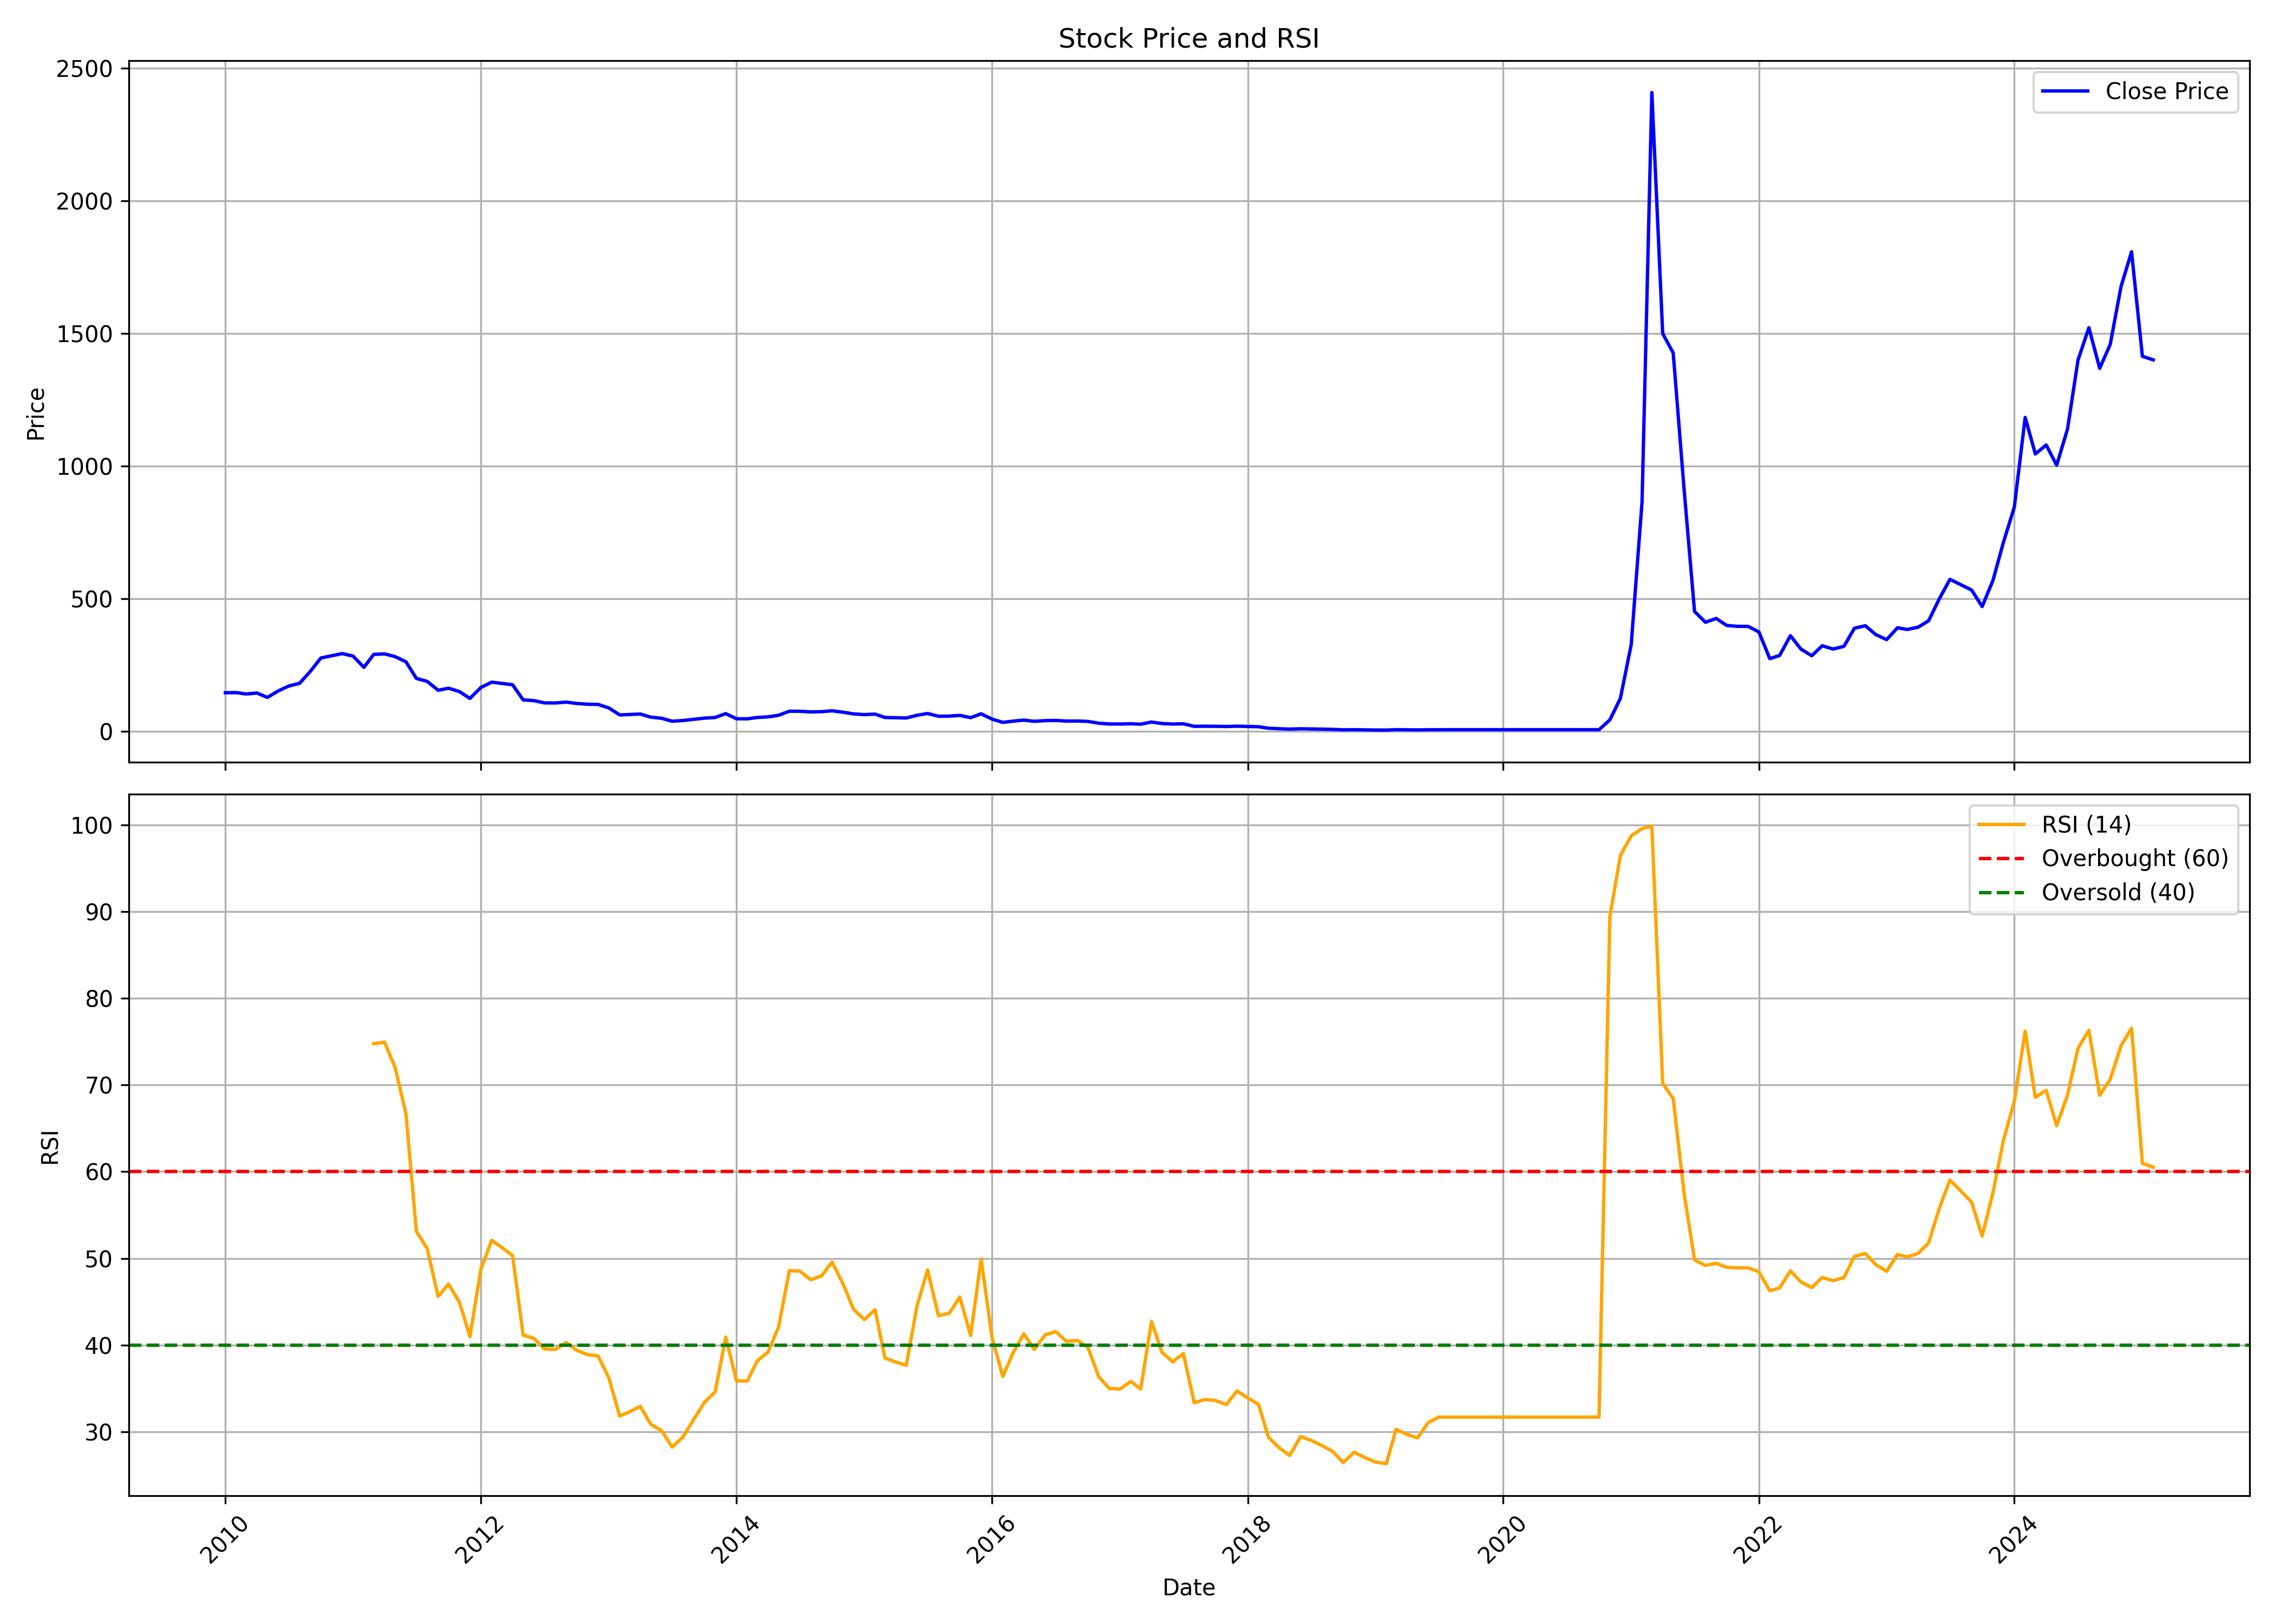

Source data for this figure (header and first rows):
, date, symbol, open, high, low, close, volume, rsi
0, 2010-01-01, ORCHPHARMA, 167.2, 183.7, 134.6, 144.8, 28986678, 
1, 2010-02-01, ORCHPHARMA, 143.6, 161, 129.7, 145.3, 26011794, 
2, 2010-03-01, ORCHPHARMA, 145.3, 159.1, 130.7, 140, 18274528, 
3, 2010-04-01, ORCHPHARMA, 141, 149, 137, 143.7, 8659277, 
4, 2010-05-01, ORCHPHARMA, 142.1, 146.4, 116.4, 127.2, 10594991, 
5, 2010-06-01, ORCHPHARMA, 128, 153.4, 125.8, 151.5, 13646859, 
6, 2010-07-01, ORCHPHARMA, 151, 176.2, 150.1, 169.9, 20916542, 
7, 2010-08-01, ORCHPHARMA, 173.5, 190.5, 173.5, 180.3, 13538726, 
8, 2010-09-01, ORCHPHARMA, 182.7, 229.4, 176.9, 225.5, 76107989, 
9, 2010-10-01, ORCHPHARMA, 227.5, 331.2, 223.3, 275.7, 187449658, 
10, 2010-11-01, ORCHPHARMA, 286.8, 318.3, 247.3, 284.1, 95800277, 
11, 2010-12-01, ORCHPHARMA, 284.9, 302.7, 222.3, 292.4, 72644036, 
12, 2011-01-01, ORCHPHARMA, 294.6, 311.8, 249.4, 282.9, 82342569, 
13, 2011-02-01, ORCHPHARMA, 284, 295.7, 234.5, 240.5, 60459996, 
14, 2011-03-01, ORCHPHARMA, 241.3, 296.9, 241.3, 289.4, 49837446, 74.76
15, 2011-04-01, ORCHPHARMA, 290.2, 312.5, 280.6, 291.2, 30435174, 74.93
16, 2011-05-01, ORCHPHARMA, 293.5, 309.4, 255.6, 281, 36207710, 72.03
17, 2011-06-01, ORCHPHARMA, 280, 282.9, 206.9, 261.5, 35575091, 66.72
18, 2011-07-01, ORCHPHARMA, 262.1, 265.4, 194.1, 198.7, 39040882, 53.12
19, 2011-08-01, ORCHPHARMA, 202.6, 208.5, 160.7, 187.4, 47152646, 51.11
20, 2011-09-01, ORCHPHARMA, 187.4, 204.9, 152.2, 154.2, 33590895, 45.62
21, 2011-10-01, ORCHPHARMA, 152, 169.4, 139.3, 161.8, 21066517, 47.03
22, 2011-11-01, ORCHPHARMA, 160.8, 184.2, 138.9, 149.1, 39012194, 44.95
23, 2011-12-01, ORCHPHARMA, 153.3, 166.6, 109.5, 123.4, 38910420, 40.98
24, 2012-01-01, ORCHPHARMA, 124.6, 169.7, 121, 164.2, 30578921, 48.71
25, 2012-02-01, ORCHPHARMA, 163.4, 192.3, 159, 184.5, 54754799, 52.07
26, 2012-03-01, ORCHPHARMA, 185.2, 187.2, 161.4, 180, 29653583, 51.27
27, 2012-04-01, ORCHPHARMA, 180.2, 188.9, 164.4, 174.9, 20928681, 50.32
28, 2012-05-01, ORCHPHARMA, 175.6, 178.7, 113.8, 117.8, 43433620, 41.16
29, 2012-06-01, ORCHPHARMA, 117.1, 121.8, 106.4, 115, 32093238, 40.78
30, 2012-07-01, ORCHPHARMA, 115.4, 128.4, 103, 106.6, 38452408, 39.55
31, 2012-08-01, ORCHPHARMA, 106.5, 118, 97.41, 106.2, 36508573, 39.5
32, 2012-09-01, ORCHPHARMA, 107.3, 116.2, 105.5, 109.4, 24643900, 40.29
33, 2012-10-01, ORCHPHARMA, 113.0, 119.2, 103.1, 104.3, 14716834, 39.41
34, 2012-11-01, ORCHPHARMA, 104.5, 109.4, 95.0, 101.4, 11285640, 38.9
35, 2012-12-01, ORCHPHARMA, 102.1, 109.2, 100.4, 100.8, 12627793, 38.76
36, 2013-01-01, ORCHPHARMA, 101.7, 104.4, 86.5, 87.4, 10104592, 36.22
37, 2013-02-01, ORCHPHARMA, 87.9, 89.35, 60.3, 61.2, 7064022, 31.82
38, 2013-03-01, ORCHPHARMA, 61.0, 91.0, 52.6, 62.65, 57932367, 32.31
39, 2013-04-01, ORCHPHARMA, 63.0, 70.75, 61.8, 64.4, 8245977, 32.94
40, 2013-05-01, ORCHPHARMA, 64.4, 69.45, 52.45, 52.7, 5518313, 30.88
41, 2013-06-01, ORCHPHARMA, 52.25, 58.7, 46.25, 48.4, 9132230, 30.13
42, 2013-07-01, ORCHPHARMA, 49.7, 54.75, 35.55, 37.35, 8437325, 28.24
43, 2013-08-01, ORCHPHARMA, 37.5, 51.3, 34.8, 40.05, 8008333, 29.41
44, 2013-09-01, ORCHPHARMA, 41.25, 50.0, 39.15, 44.7, 7275621, 31.47
45, 2013-10-01, ORCHPHARMA, 44.7, 54.0, 44.65, 48.95, 9929548, 33.38
46, 2013-11-01, ORCHPHARMA, 48.85, 57.7, 48.85, 51.65, 12045852, 34.63
47, 2013-12-01, ORCHPHARMA, 51.5, 73.2, 43.3, 65.9, 47101187, 40.93
48, 2014-01-01, ORCHPHARMA, 66.4, 69.35, 44.15, 46.55, 6253430, 35.88
49, 2014-02-01, ORCHPHARMA, 46.05, 48.95, 42.2, 46.5, 1978478, 35.86
50, 2014-03-01, ORCHPHARMA, 46.95, 57.9, 44.0, 51.55, 11943440, 38.17
51, 2014-04-01, ORCHPHARMA, 51.8, 59.5, 51.05, 53.75, 13082907, 39.2
52, 2014-05-01, ORCHPHARMA, 53.75, 70.6, 51.75, 59.85, 14839492, 42.08
53, 2014-06-01, ORCHPHARMA, 60.75, 81.75, 60.0, 75.05, 39286180, 48.6
54, 2014-07-01, ORCHPHARMA, 75.35, 85.45, 68.6, 74.9, 39167530, 48.54
55, 2014-08-01, ORCHPHARMA, 74.3, 81.95, 66.3, 72.45, 17943791, 47.54
56, 2014-09-01, ORCHPHARMA, 72.25, 84.6, 70.05, 73.4, 26327006, 47.99
57, 2014-10-01, ORCHPHARMA, 73.0, 78.7, 68.3, 76.65, 11037466, 49.57
58, 2014-11-01, ORCHPHARMA, 76.35, 79.65, 69.6, 71.45, 13000454, 47.1
59, 2014-12-01, ORCHPHARMA, 71.7, 78.8, 56.15, 65.0, 14813179, 44.16
... 122 more rows
